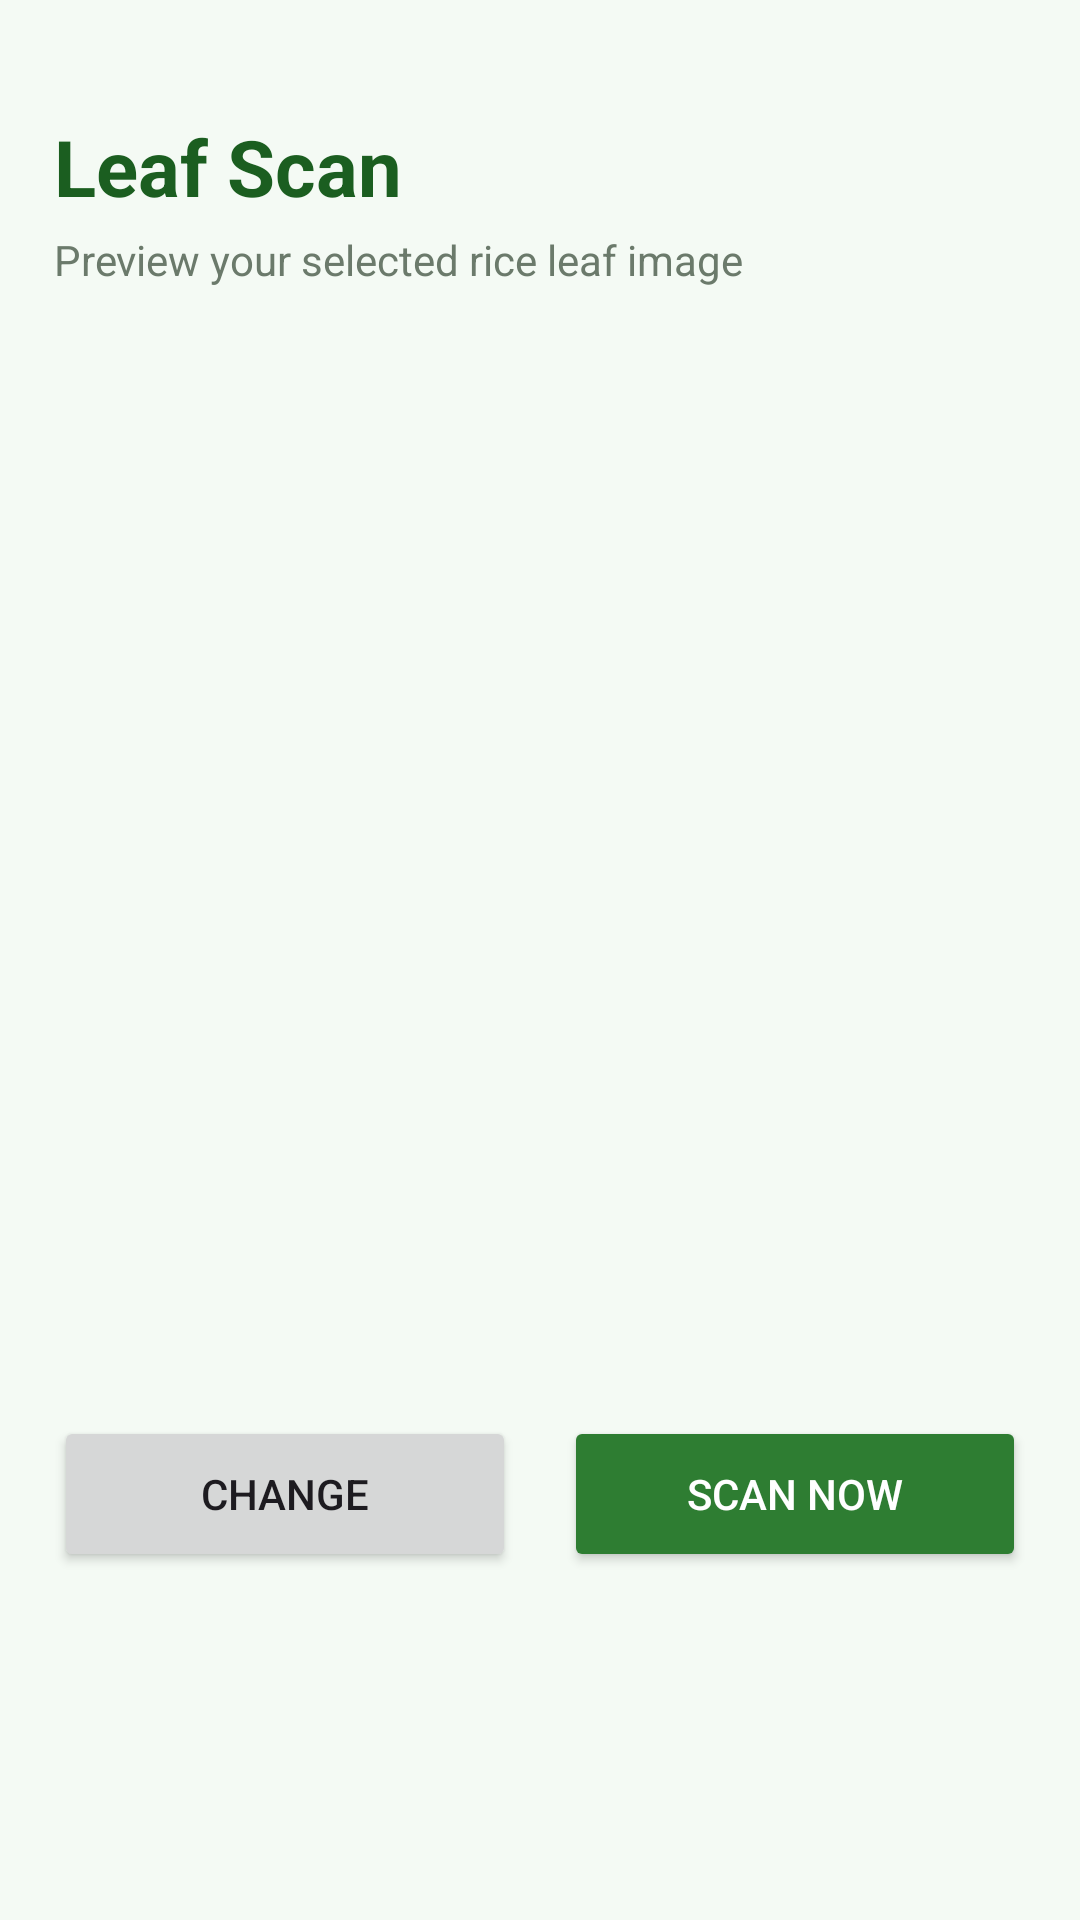

Layout XML and referenced resources for this Android screen:
<!-- AndroidManifest.xml: application theme Theme.DhanerRogNirnoy -->
<!-- res/layout/activity_predict.xml -->
<?xml version="1.0" encoding="utf-8"?>
<FrameLayout xmlns:android="http://schemas.android.com/apk/res/android"
    xmlns:app="http://schemas.android.com/apk/res-auto"
    android:layout_width="match_parent"
    android:layout_height="match_parent">

    <ScrollView
        android:layout_width="match_parent"
        android:layout_height="match_parent"
        android:background="#F4FAF4">

        <LinearLayout
            android:layout_width="match_parent"
            android:layout_height="wrap_content"
            android:orientation="vertical"
            android:padding="18dp">

            <TextView
                android:layout_width="match_parent"
                android:layout_height="wrap_content"
                android:layout_marginTop="20dp"
                android:text="@string/leaf_scan"
                android:textColor="#1B5E20"
                android:textSize="26sp"
                android:textStyle="bold" />

            <TextView
                android:layout_width="match_parent"
                android:layout_height="wrap_content"
                android:layout_marginTop="4dp"
                android:text="@string/preview_leaf"
                android:textColor="#6B7A6B"
                android:textSize="14sp" />

            <ImageView
                android:id="@+id/imgPreview"
                android:layout_width="match_parent"
                android:layout_height="340dp"
                android:layout_marginTop="18dp"
                android:background="@drawable/card_white"
                android:elevation="2dp"
                android:scaleType="centerCrop"
                android:src="@drawable/ic_disease" />

            <LinearLayout
                android:layout_width="match_parent"
                android:layout_height="wrap_content"
                android:layout_marginTop="18dp"
                android:orientation="horizontal">

                <Button
                    android:id="@+id/btnChooseAgain"
                    android:layout_width="0dp"
                    android:layout_height="52dp"
                    android:layout_marginRight="8dp"
                    android:layout_weight="1"
                    android:text="@string/change_image" />

                <Button
                    android:id="@+id/btnPredict"
                    android:layout_width="0dp"
                    android:layout_height="52dp"
                    android:layout_marginLeft="8dp"
                    android:layout_weight="1"
                    android:backgroundTint="#2E7D32"
                    android:text="@string/scan_now"
                    android:textColor="#FFFFFF" />
            </LinearLayout>

        </LinearLayout>
    </ScrollView>

    <LinearLayout
        android:id="@+id/loadingOverlay"
        android:layout_width="match_parent"
        android:layout_height="match_parent"
        android:background="#EFFFFFFF"
        android:gravity="center"
        android:orientation="vertical"
        android:visibility="gone">

        <com.airbnb.lottie.LottieAnimationView
            android:layout_width="190dp"
            android:layout_height="190dp"
            app:lottie_autoPlay="true"
            app:lottie_loop="true"
            app:lottie_rawRes="@raw/loading" />

        <TextView
            android:layout_width="wrap_content"
            android:layout_height="wrap_content"
            android:text="@string/model_predicting"
            android:textColor="#1B5E20"
            android:textSize="18sp"
            android:textStyle="bold" />
    </LinearLayout>

</FrameLayout>
<!-- resources referenced by this layout -->
<resources>
  <string name="change_image">Change</string>
  <string name="leaf_scan">Leaf Scan</string>
  <string name="model_predicting">Model is predicting...</string>
  <string name="preview_leaf">Preview your selected rice leaf image</string>
  <string name="scan_now">Scan Now</string>
  <style name="Theme.DhanerRogNirnoy" parent="Base.Theme.DhanerRogNirnoy" />
  <style name="Base.Theme.DhanerRogNirnoy" parent="Theme.Material3.DayNight.NoActionBar">
          
          
      </style>
</resources>
